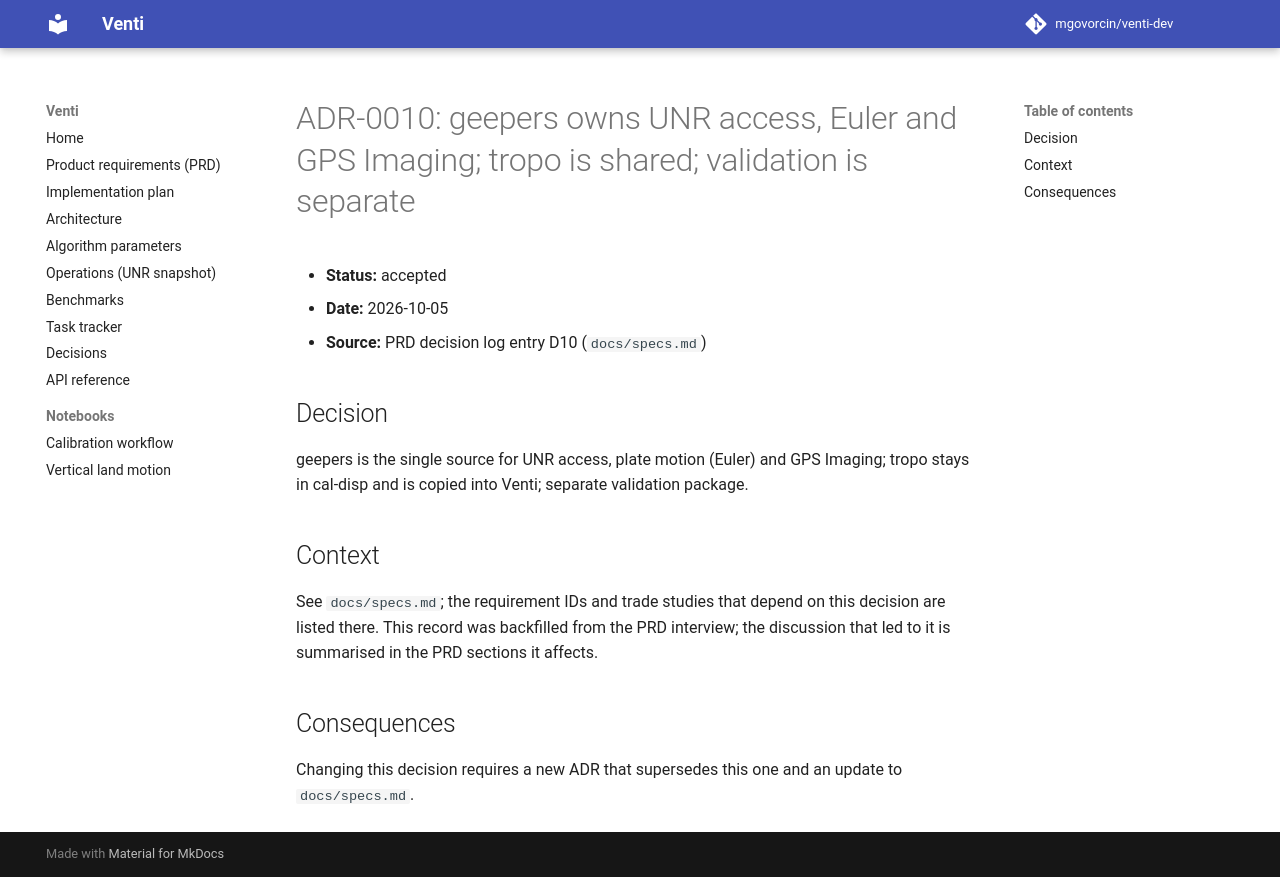

repository: mgovorcin/venti-dev · page: decisions/0010-geepers-owns-unr-access-euler-and/index.html · generator: mkdocs

# ADR-0010: geepers owns UNR access, Euler and GPS Imaging; tropo is shared; validation is separate

- **Status:** accepted
- **Date:** 2026-10-05
- **Source:** PRD decision log entry D10 (`docs/specs.md`)

## Decision

geepers is the single source for UNR access, plate motion (Euler) and GPS Imaging; tropo stays in cal-disp and is copied into Venti; separate validation package.

## Context

See `docs/specs.md`; the requirement IDs and trade studies that depend on this
decision are listed there. This record was backfilled from the PRD interview;
the discussion that led to it is summarised in the PRD sections it affects.

## Consequences

Changing this decision requires a new ADR that supersedes this one and an
update to `docs/specs.md`.
